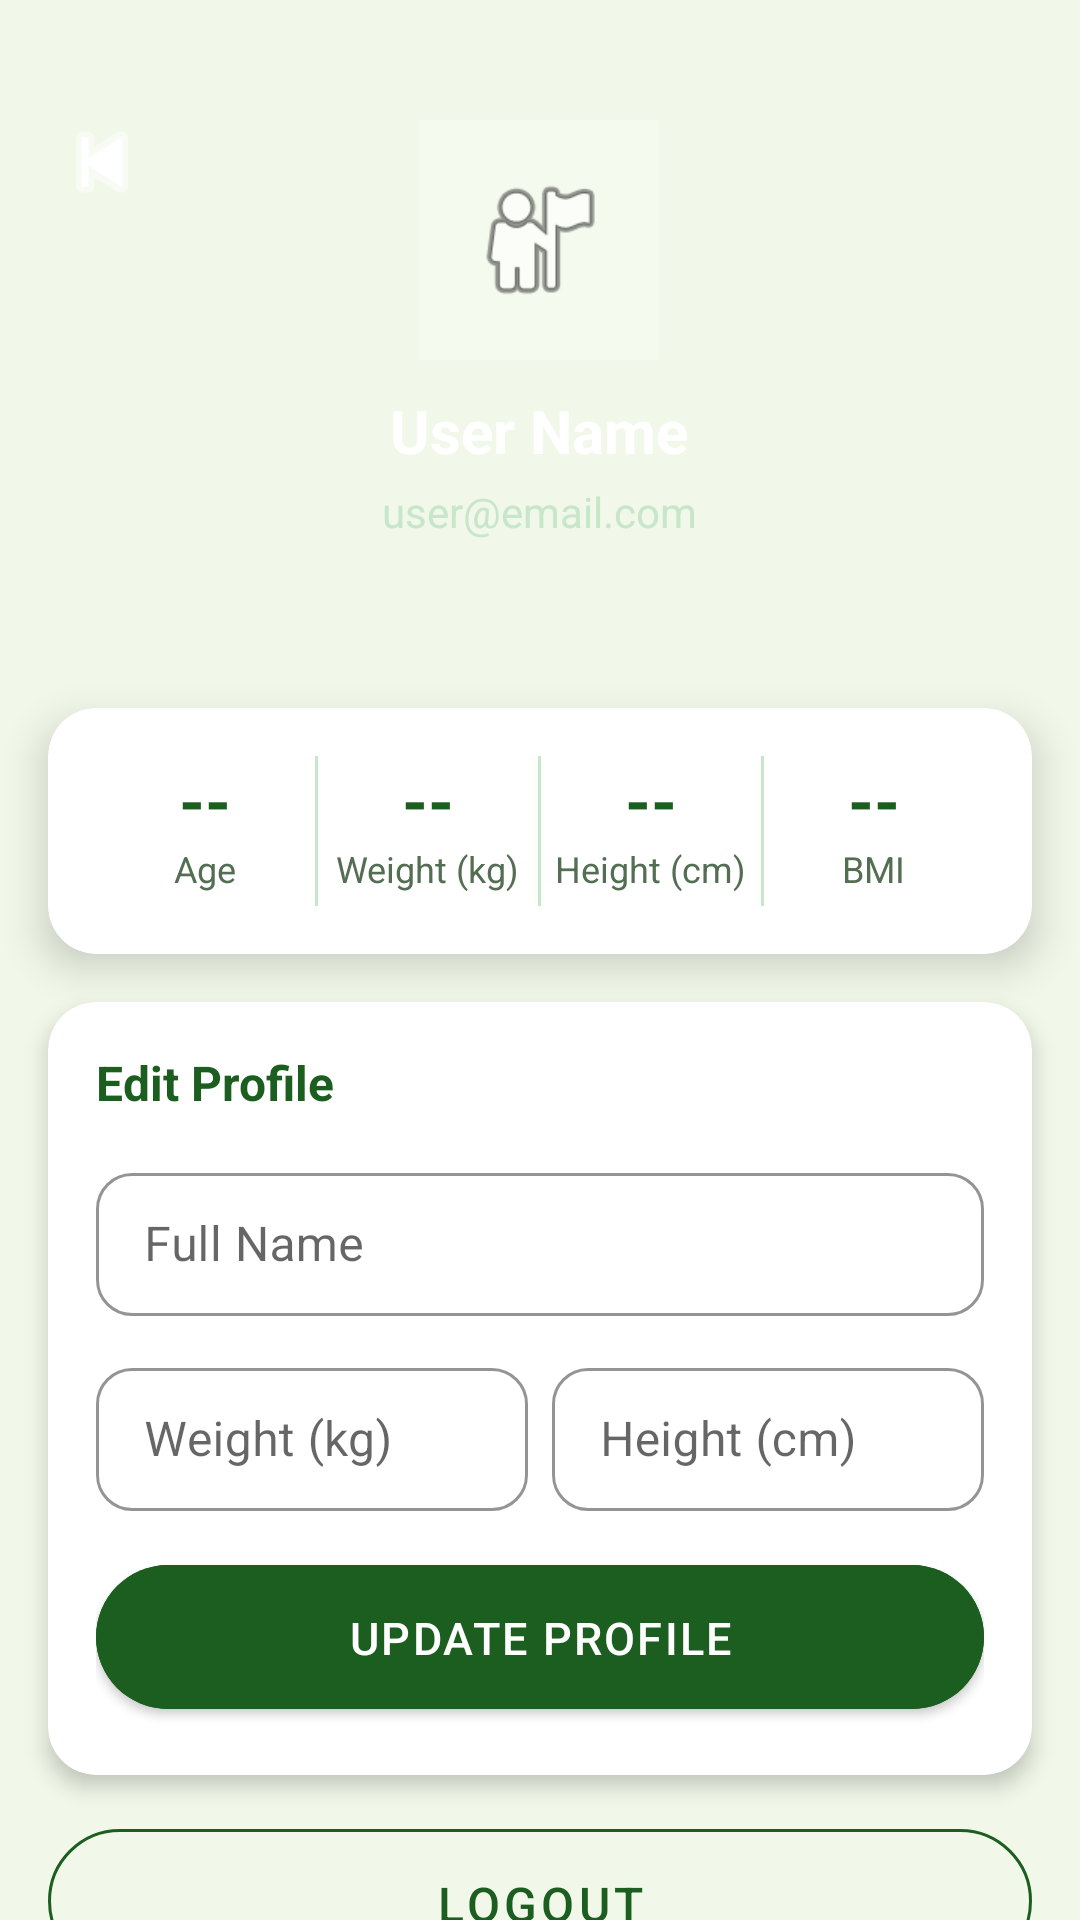

Produce the Android XML layout that renders to this screen, including the resource entries it uses.
<!-- AndroidManifest.xml: application theme AppTheme -->
<!-- res/layout/activity_profile.xml -->
<?xml version="1.0" encoding="utf-8"?>
<ScrollView xmlns:android="http://schemas.android.com/apk/res/android"
    xmlns:app="http://schemas.android.com/apk/res-auto"
    android:layout_width="match_parent"
    android:layout_height="match_parent"
    android:background="@color/colorBackground"
    android:scrollbars="none">

    <LinearLayout
        android:layout_width="match_parent"
        android:layout_height="wrap_content"
        android:orientation="vertical">

        
        <RelativeLayout
            android:layout_width="match_parent"
            android:layout_height="220dp"
            android:background="@drawable/gradient_green">

            <ImageView
                android:id="@+id/ivBack"
                android:layout_width="36dp"
                android:layout_height="36dp"
                android:src="@android:drawable/ic_media_previous"
                android:tint="#FFFFFF"
                android:layout_alignParentStart="true"
                android:layout_marginStart="16dp"
                android:layout_marginTop="36dp"/>

            <LinearLayout
                android:layout_width="wrap_content"
                android:layout_height="wrap_content"
                android:layout_centerInParent="true"
                android:orientation="vertical"
                android:gravity="center">

                <ImageView
                    android:id="@+id/ivProfilePic"
                    android:layout_width="80dp"
                    android:layout_height="80dp"
                    android:src="@android:drawable/ic_menu_myplaces"
                    android:background="#33FFFFFF"
                    android:padding="16dp"/>

                <TextView
                    android:id="@+id/tvProfileName"
                    android:layout_width="wrap_content"
                    android:layout_height="wrap_content"
                    android:text="User Name"
                    android:textColor="#FFFFFF"
                    android:textSize="20sp"
                    android:textStyle="bold"
                    android:layout_marginTop="10dp"/>

                <TextView
                    android:id="@+id/tvProfileEmail"
                    android:layout_width="wrap_content"
                    android:layout_height="wrap_content"
                    android:text="user@email.com"
                    android:textColor="#C8E6C9"
                    android:textSize="14sp"
                    android:layout_marginTop="4dp"/>
            </LinearLayout>
        </RelativeLayout>

        
        <androidx.cardview.widget.CardView
            android:layout_width="match_parent"
            android:layout_height="wrap_content"
            android:layout_margin="16dp"
            android:layout_marginTop="-20dp"
            app:cardCornerRadius="16dp"
            app:cardElevation="8dp">

            <LinearLayout
                android:layout_width="match_parent"
                android:layout_height="wrap_content"
                android:orientation="horizontal"
                android:padding="16dp">

                <LinearLayout android:layout_width="0dp" android:layout_height="wrap_content" android:layout_weight="1" android:orientation="vertical" android:gravity="center">
                    <TextView android:id="@+id/tvProfileAge" android:layout_width="wrap_content" android:layout_height="wrap_content" android:text="--" android:textColor="@color/colorPrimary" android:textSize="22sp" android:textStyle="bold"/>
                    <TextView android:layout_width="wrap_content" android:layout_height="wrap_content" android:text="Age" android:textColor="@color/colorTextSecondary" android:textSize="12sp"/>
                </LinearLayout>

                <View android:layout_width="1dp" android:layout_height="50dp" android:background="@color/colorDivider"/>

                <LinearLayout android:layout_width="0dp" android:layout_height="wrap_content" android:layout_weight="1" android:orientation="vertical" android:gravity="center">
                    <TextView android:id="@+id/tvProfileWeight" android:layout_width="wrap_content" android:layout_height="wrap_content" android:text="--" android:textColor="@color/colorPrimary" android:textSize="22sp" android:textStyle="bold"/>
                    <TextView android:layout_width="wrap_content" android:layout_height="wrap_content" android:text="Weight (kg)" android:textColor="@color/colorTextSecondary" android:textSize="12sp"/>
                </LinearLayout>

                <View android:layout_width="1dp" android:layout_height="50dp" android:background="@color/colorDivider"/>

                <LinearLayout android:layout_width="0dp" android:layout_height="wrap_content" android:layout_weight="1" android:orientation="vertical" android:gravity="center">
                    <TextView android:id="@+id/tvProfileHeight" android:layout_width="wrap_content" android:layout_height="wrap_content" android:text="--" android:textColor="@color/colorPrimary" android:textSize="22sp" android:textStyle="bold"/>
                    <TextView android:layout_width="wrap_content" android:layout_height="wrap_content" android:text="Height (cm)" android:textColor="@color/colorTextSecondary" android:textSize="12sp"/>
                </LinearLayout>

                <View android:layout_width="1dp" android:layout_height="50dp" android:background="@color/colorDivider"/>

                <LinearLayout android:layout_width="0dp" android:layout_height="wrap_content" android:layout_weight="1" android:orientation="vertical" android:gravity="center">
                    <TextView android:id="@+id/tvProfileBmi" android:layout_width="wrap_content" android:layout_height="wrap_content" android:text="--" android:textColor="@color/colorPrimary" android:textSize="22sp" android:textStyle="bold"/>
                    <TextView android:layout_width="wrap_content" android:layout_height="wrap_content" android:text="BMI" android:textColor="@color/colorTextSecondary" android:textSize="12sp"/>
                </LinearLayout>

            </LinearLayout>
        </androidx.cardview.widget.CardView>

        
        <androidx.cardview.widget.CardView
            android:layout_width="match_parent"
            android:layout_height="wrap_content"
            android:layout_marginLeft="16dp"
            android:layout_marginRight="16dp"
            android:layout_marginBottom="12dp"
            app:cardCornerRadius="16dp"
            app:cardElevation="4dp">

            <LinearLayout
                android:layout_width="match_parent"
                android:layout_height="wrap_content"
                android:orientation="vertical"
                android:padding="16dp">

                <TextView android:layout_width="wrap_content" android:layout_height="wrap_content" android:text="Edit Profile" android:textColor="@color/colorPrimary" android:textSize="16sp" android:textStyle="bold" android:layout_marginBottom="14dp"/>

                <com.google.android.material.textfield.TextInputLayout
                    android:id="@+id/tilEditName"
                    style="@style/InputLayout"
                    android:layout_width="match_parent"
                    android:layout_height="wrap_content"
                    android:hint="Full Name"
                    android:layout_marginBottom="12dp">
                    <com.google.android.material.textfield.TextInputEditText
                        android:id="@+id/etEditName"
                        android:layout_width="match_parent"
                        android:layout_height="wrap_content"
                        android:textColor="@color/colorTextPrimary"/>
                </com.google.android.material.textfield.TextInputLayout>

                <LinearLayout android:layout_width="match_parent" android:layout_height="wrap_content" android:orientation="horizontal" android:layout_marginBottom="12dp">
                    <com.google.android.material.textfield.TextInputLayout
                        android:id="@+id/tilEditWeight"
                        style="@style/InputLayout"
                        android:layout_width="0dp"
                        android:layout_height="wrap_content"
                        android:layout_weight="1"
                        android:hint="Weight (kg)"
                        android:layout_marginEnd="8dp">
                        <com.google.android.material.textfield.TextInputEditText
                            android:id="@+id/etEditWeight"
                            android:layout_width="match_parent"
                            android:layout_height="wrap_content"
                            android:inputType="numberDecimal"
                            android:textColor="@color/colorTextPrimary"/>
                    </com.google.android.material.textfield.TextInputLayout>

                    <com.google.android.material.textfield.TextInputLayout
                        android:id="@+id/tilEditHeight"
                        style="@style/InputLayout"
                        android:layout_width="0dp"
                        android:layout_height="wrap_content"
                        android:layout_weight="1"
                        android:hint="Height (cm)">
                        <com.google.android.material.textfield.TextInputEditText
                            android:id="@+id/etEditHeight"
                            android:layout_width="match_parent"
                            android:layout_height="wrap_content"
                            android:inputType="numberDecimal"
                            android:textColor="@color/colorTextPrimary"/>
                    </com.google.android.material.textfield.TextInputLayout>
                </LinearLayout>

                <com.google.android.material.button.MaterialButton
                    android:id="@+id/btnUpdateProfile"
                    style="@style/GreenButton"
                    android:layout_width="match_parent"
                    android:layout_height="60dp"
                    android:textSize="15dp"
                    android:text="UPDATE PROFILE"/>

            </LinearLayout>
        </androidx.cardview.widget.CardView>

        
        <com.google.android.material.button.MaterialButton
            android:id="@+id/btnLogout"
            style="@style/OutlineGreenButton"
            android:layout_width="match_parent"
            android:layout_height="60dp"
            android:layout_marginLeft="16dp"
            android:layout_marginRight="16dp"
            android:layout_marginBottom="20dp"
            android:text="LOGOUT"/>

    </LinearLayout>
</ScrollView>
<!-- resources referenced by this layout -->
<resources>
  <color name="colorBackground">#F1F8E9</color>
  <color name="colorDivider">#C8E6C9</color>
  <color name="colorPrimary">#1B5E20</color>
  <color name="colorTextPrimary">#1B2A1B</color>
  <color name="colorTextSecondary">#546E54</color>
  <style name="GreenButton" parent="Widget.MaterialComponents.Button">
          <item name="android:backgroundTint">@color/colorPrimary</item>
          <item name="android:textColor">@color/colorWhite</item>
          <item name="android:textSize">16sp</item>
          <item name="android:paddingTop">14dp</item>
          <item name="android:paddingBottom">14dp</item>
          <item name="cornerRadius">30dp</item>
          <item name="android:fontFamily">sans-serif-medium</item>
          <item name="android:letterSpacing">0.05</item>
      </style>
  <style name="InputLayout" parent="Widget.MaterialComponents.TextInputLayout.OutlinedBox.Dense">
          <item name="boxStrokeColor">@color/colorPrimary</item>
          <item name="hintTextColor">@color/colorPrimary</item>
          <item name="boxCornerRadiusTopStart">12dp</item>
          <item name="boxCornerRadiusTopEnd">12dp</item>
          <item name="boxCornerRadiusBottomStart">12dp</item>
          <item name="boxCornerRadiusBottomEnd">12dp</item>
      </style>
  <style name="OutlineGreenButton" parent="Widget.MaterialComponents.Button.OutlinedButton">
          <item name="strokeColor">@color/colorPrimary</item>
          <item name="android:textColor">@color/colorPrimary</item>
          <item name="android:textSize">16sp</item>
          <item name="android:paddingTop">14dp</item>
          <item name="android:paddingBottom">14dp</item>
          <item name="cornerRadius">30dp</item>
      </style>
  <style name="AppTheme" parent="Theme.MaterialComponents.Light.NoActionBar">
          <item name="colorPrimary">@color/colorPrimary</item>
          <item name="colorPrimaryDark">@color/colorPrimaryDark</item>
          <item name="colorAccent">@color/colorAccent</item>
          <item name="android:windowBackground">@color/colorBackground</item>
          <item name="android:statusBarColor">@color/statusBarColor</item>
      </style>
  <color name="colorWhite">#FFFFFF</color>
  <color name="colorPrimaryDark">#003300</color>
  <color name="colorAccent">#76C442</color>
  <color name="statusBarColor">#003300</color>
</resources>
